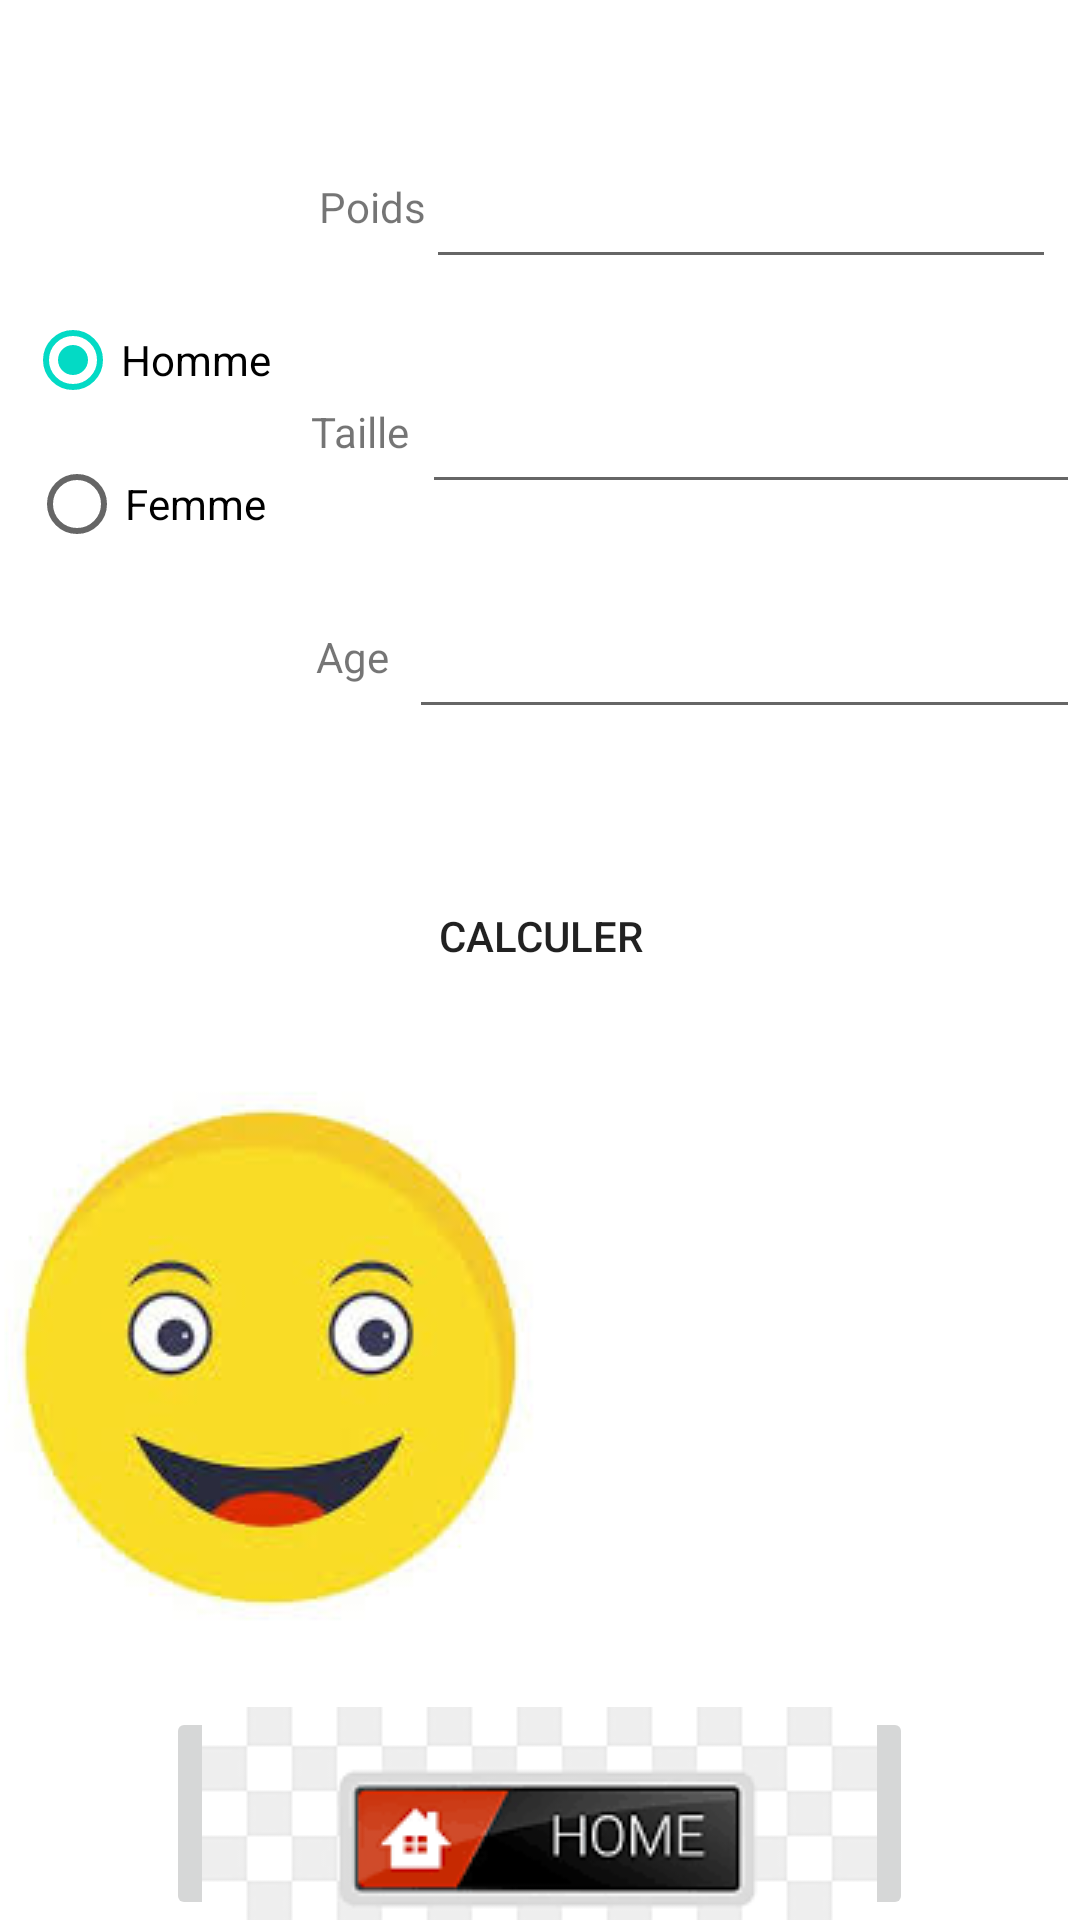

Reconstruct the res/layout file that produces this screen, plus the resources it refers to.
<!-- AndroidManifest.xml: application theme Theme.AppliLorette -->
<!-- res/layout/activity_main.xml -->
<?xml version="1.0" encoding="utf-8"?>
<androidx.constraintlayout.widget.ConstraintLayout xmlns:android="http://schemas.android.com/apk/res/android"
    xmlns:app="http://schemas.android.com/apk/res-auto"
    xmlns:tools="http://schemas.android.com/tools"
    android:layout_width="match_parent"
    android:layout_height="match_parent"
    tools:context="vue.MainActivity">

    <LinearLayout
        android:layout_width="match_parent"
        android:layout_height="match_parent"
        android:orientation="vertical"
        app:layout_constraintBottom_toBottomOf="parent">

        <LinearLayout
            android:layout_width="match_parent"
            android:layout_height="307dp"
            android:layout_gravity="center_horizontal|center_vertical"
            android:layout_weight="1"
            android:gravity="center_horizontal|center_vertical"
            android:orientation="horizontal">

            <LinearLayout
                android:layout_width="197dp"
                android:layout_height="match_parent"
                android:layout_gravity="center"
                android:layout_weight="1"
                android:gravity="center_horizontal|center_vertical"
                android:orientation="vertical">

                <RadioGroup
                    android:id="@+id/grpRadioSexe"
                    android:layout_width="wrap_content"
                    android:layout_height="wrap_content"
                    android:gravity="center">

                    <RadioButton
                        android:id="@+id/rdHomme"
                        android:layout_width="wrap_content"
                        android:layout_height="wrap_content"
                        android:checked="true"
                        android:text="Homme" />

                    <RadioButton
                        android:id="@+id/rdFemme"
                        android:layout_width="wrap_content"
                        android:layout_height="wrap_content"
                        android:text="Femme" />
                </RadioGroup>
            </LinearLayout>

            <LinearLayout
                android:layout_width="match_parent"
                android:layout_height="wrap_content"
                android:layout_weight="1"
                android:gravity="center_horizontal|center_vertical"
                android:orientation="vertical">

                <LinearLayout
                    android:layout_width="wrap_content"
                    android:layout_height="wrap_content"
                    android:gravity="center_horizontal|center_vertical"
                    android:orientation="horizontal">

                    <TextView
                        android:id="@+id/textView5"
                        android:layout_width="wrap_content"
                        android:layout_height="wrap_content"
                        android:layout_weight="1"
                        android:gravity="center"
                        android:text="Poids" />

                    <EditText
                        android:id="@+id/txtPoids"
                        android:layout_width="wrap_content"
                        android:layout_height="wrap_content"
                        android:layout_weight="1"
                        android:ems="10"
                        android:gravity="center"
                        android:inputType="number"
                        android:minHeight="48dp" />
                </LinearLayout>

                <LinearLayout
                    android:layout_width="match_parent"
                    android:layout_height="102dp"
                    android:gravity="center_horizontal|center_vertical"
                    android:orientation="horizontal">

                    <TextView
                        android:id="@+id/textView6"
                        android:layout_width="wrap_content"
                        android:layout_height="wrap_content"
                        android:layout_weight="1"
                        android:gravity="center"
                        android:text="Taille" />

                    <EditText
                        android:id="@+id/txtTaille"
                        android:layout_width="wrap_content"
                        android:layout_height="wrap_content"
                        android:layout_weight="1"
                        android:ems="10"
                        android:gravity="center"
                        android:inputType="number"
                        android:minHeight="48dp" />
                </LinearLayout>

                <LinearLayout
                    android:layout_width="match_parent"
                    android:layout_height="match_parent"
                    android:gravity="center_horizontal|center_vertical"
                    android:orientation="horizontal">

                    <TextView
                        android:id="@+id/textView7"
                        android:layout_width="wrap_content"
                        android:layout_height="wrap_content"
                        android:layout_weight="1"
                        android:gravity="center"
                        android:text="Age" />

                    <EditText
                        android:id="@+id/txtAge"
                        android:layout_width="wrap_content"
                        android:layout_height="wrap_content"
                        android:layout_weight="1"
                        android:ems="10"
                        android:gravity="center"
                        android:inputType="number"
                        android:minHeight="48dp" />
                </LinearLayout>
            </LinearLayout>
        </LinearLayout>

        <LinearLayout
            android:layout_width="wrap_content"
            android:layout_height="wrap_content"
            android:layout_gravity="center_horizontal|center_vertical"
            android:layout_weight="0"
            android:baselineAligned="false"
            android:gravity="center_horizontal|center_vertical"
            android:orientation="horizontal">

            <Button
                android:id="@+id/btnCalc"
                android:layout_width="wrap_content"
                android:layout_height="wrap_content"
                android:layout_weight="1"
                android:background="#FFFFFF"
                android:text="CALCULER" />
        </LinearLayout>

        <LinearLayout
            android:layout_width="match_parent"
            android:layout_height="252dp"
            android:layout_gravity="center_horizontal|center_vertical"
            android:layout_weight="1"
            android:baselineAligned="false"
            android:gravity="center_horizontal|center_vertical"
            android:orientation="horizontal">

            <ImageButton
                android:id="@+id/imgSmile"
                android:layout_width="0dp"
                android:layout_height="wrap_content"
                android:layout_weight="1"
                app:srcCompat="@drawable/image4"
                tools:ignore="SpeakableTextPresentCheck" />

            <TextView
                android:id="@+id/lblIMG"
                android:layout_width="wrap_content"
                android:layout_height="42dp"
                android:layout_weight="1" />
        </LinearLayout>

        <LinearLayout
            android:layout_width="wrap_content"
            android:layout_height="wrap_content"
            android:layout_gravity="center"
            android:layout_weight="0"
            android:gravity="center"
            android:orientation="horizontal">

            <ImageButton
                android:id="@+id/btnRetourCalcul"
                android:layout_width="wrap_content"
                android:layout_height="71dp"
                android:layout_gravity="center"
                android:layout_weight="1"
                app:srcCompat="@drawable/accueil"
                tools:ignore="SpeakableTextPresentCheck" />
        </LinearLayout>
    </LinearLayout>

</androidx.constraintlayout.widget.ConstraintLayout>
<!-- resources referenced by this layout -->
<resources>
  <!-- drawable accueil: png bitmap (drawable, 3206 bytes) -->
  <!-- drawable image4: jpg bitmap (drawable, 5643 bytes) -->
  <style name="Theme.AppliLorette" parent="Theme.MaterialComponents.DayNight.DarkActionBar">
          
          <item name="colorPrimary">#00EEB6</item>
          <item name="colorPrimaryVariant">@color/purple_700</item>
          <item name="colorOnPrimary">@color/white</item>
          
          <item name="colorSecondary">@color/teal_200</item>
          <item name="colorSecondaryVariant">@color/teal_700</item>
          <item name="colorOnSecondary">@color/black</item>
          
          <item name="android:statusBarColor" tools:targetApi="l">?attr/colorPrimaryVariant</item>
          
      </style>
  <!-- not gathered from this repository: default colours our renderer supplied (Android Studio template values) -->
  <color name="purple_700">#FF3700B3</color>
  <color name="teal_200">#FF03DAC5</color>
  <color name="teal_700">#FF018786</color>
  <color name="black">#FF000000</color>
  <color name="white">#FFFFFFFF</color>
</resources>
